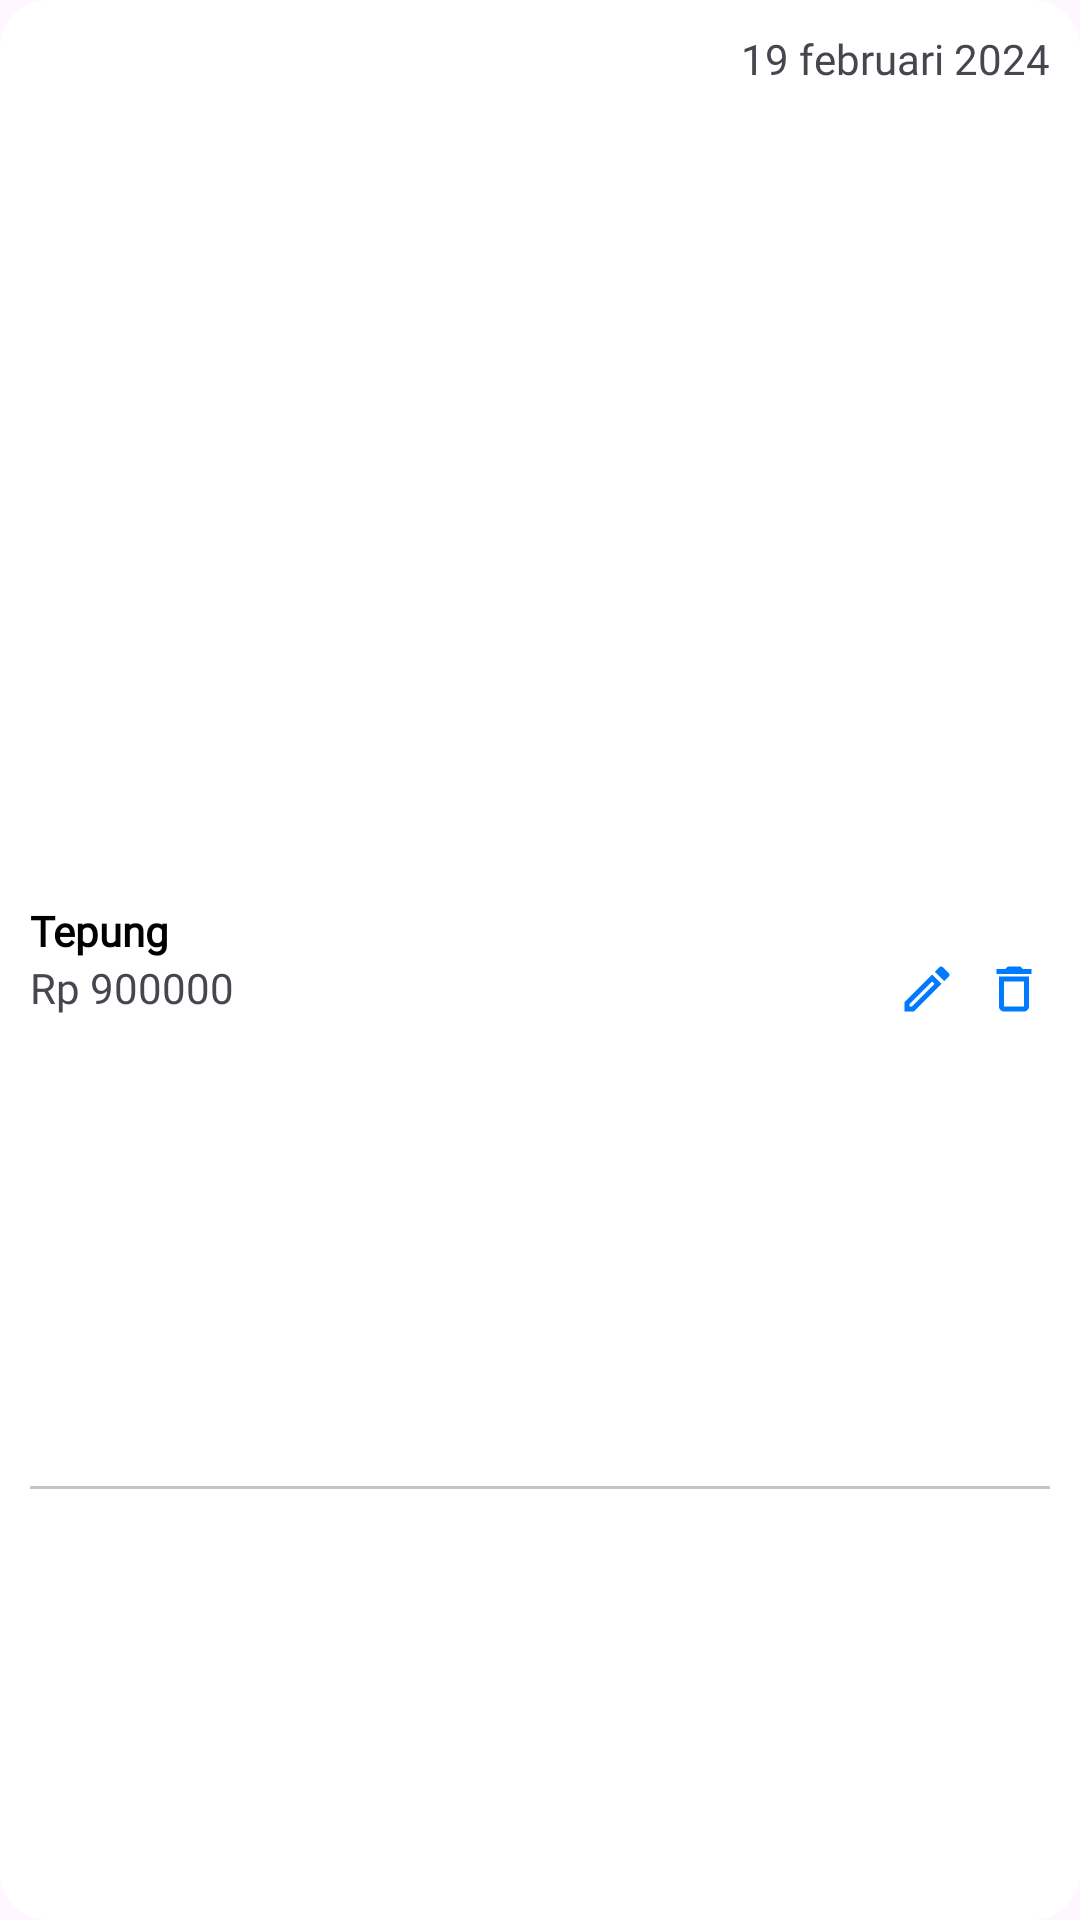

Produce the Android XML layout that renders to this screen, including the resource entries it uses.
<!-- AndroidManifest.xml: application theme Theme.Database -->
<!-- res/layout/list_bahan.xml -->
<?xml version="1.0" encoding="utf-8"?>
<androidx.constraintlayout.widget.ConstraintLayout
    xmlns:android="http://schemas.android.com/apk/res/android"
    android:layout_width="match_parent"
    android:layout_height="wrap_content"
    xmlns:app="http://schemas.android.com/apk/res-auto"
    xmlns:tools="http://schemas.android.com/tools"
    android:layout_marginLeft="10dp"
    android:layout_marginRight="10dp"
    android:paddingTop="10dp"
    android:paddingLeft="10dp"
    android:paddingRight="10dp"
    android:backgroundTint="@color/sec_bg"
    android:background="@drawable/bg_pilihan">

    <TextView
        android:id="@+id/namaBahan"
        android:layout_width="0dp"
        android:layout_height="wrap_content"
        android:textColor="@color/main_font"
        android:textStyle="bold"
        android:layout_marginEnd="10dp"
        android:layout_marginBottom="30dp"
        android:text="Tepung"
        android:fontFamily="@font/inter"
        app:layout_constraintTop_toTopOf="parent"
        app:layout_constraintBottom_toBottomOf="parent"
        app:layout_constraintStart_toStartOf="parent"
        app:layout_constraintEnd_toStartOf="@+id/edit"/>
    <TextView
        android:id="@+id/harga"
        android:layout_width="0dp"
        android:layout_height="wrap_content"
        app:layout_constraintTop_toBottomOf="@id/namaBahan"
        app:layout_constraintStart_toStartOf="@id/namaBahan"
        android:text="Rp 900000"
        android:fontFamily="@font/inter"/>

    <TextView
        android:id="@+id/date"
        android:layout_width="wrap_content"
        android:layout_height="wrap_content"
        android:text="19 februari 2024"
        android:fontFamily="@font/inter"
        app:layout_constraintEnd_toEndOf="parent"
        app:layout_constraintTop_toTopOf="parent" />

    <ImageButton
        android:id="@+id/edit"
        android:layout_width="24dp"
        android:layout_height="24dp"
        android:layout_marginRight="5dp"
        android:layout_marginBottom="10dp"
        android:background="@null"
        android:src="@drawable/outline_edit_20"
        app:layout_constraintTop_toBottomOf="@id/date"
        app:layout_constraintEnd_toStartOf="@+id/hapus"
        app:layout_constraintBottom_toBottomOf="parent"/>
    <ImageButton
        android:id="@+id/hapus"
        android:layout_width="24dp"
        android:layout_height="24dp"
        android:layout_marginBottom="10dp"
        android:background="@null"
        android:src="@drawable/baseline_delete_outline_20"
        app:layout_constraintTop_toBottomOf="@id/date"
        app:layout_constraintBottom_toBottomOf="parent"
        app:layout_constraintEnd_toEndOf="parent"/>

    <View
        android:layout_width="match_parent"
        android:layout_height="1dp"
        android:background="@color/grey"
        app:layout_constraintBottom_toBottomOf="parent"
        app:layout_constraintTop_toBottomOf="@id/edit"
        android:layout_marginTop="10dp"/>

</androidx.constraintlayout.widget.ConstraintLayout>
<!-- resources referenced by this layout -->
<resources>
  <color name="grey">#C5C5C7</color>
  <color name="main_font">#000000</color>
  <color name="sec_bg">#FFFFFF</color>
  <!-- drawable baseline_delete_outline_20 (drawable) -->
  <vector xmlns:android="http://schemas.android.com/apk/res/android" android:height="20dp" android:tint="#007AFF" android:viewportHeight="24" android:viewportWidth="24" android:width="20dp">
        
      <path android:fillColor="@android:color/white" android:pathData="M6,19c0,1.1 0.9,2 2,2h8c1.1,0 2,-0.9 2,-2L18,7L6,7v12zM8,9h8v10L8,19L8,9zM15.5,4l-1,-1h-5l-1,1L5,4v2h14L19,4z"/>
      
  </vector>
  <!-- drawable bg_pilihan (drawable) -->
  <shape xmlns:android="http://schemas.android.com/apk/res/android">
      <solid
          android:color="@color/alpha"/>
      <corners
          android:topRightRadius="16dp"
          android:topLeftRadius="16dp"
          android:bottomRightRadius="16dp"
          android:bottomLeftRadius="16dp"/>
  </shape>
  <!-- drawable outline_edit_20 (drawable) -->
  <vector xmlns:android="http://schemas.android.com/apk/res/android" android:height="20dp" android:tint="#007AFF" android:viewportHeight="24" android:viewportWidth="24" android:width="20dp">
        
      <path android:fillColor="@android:color/white" android:pathData="M14.06,9.02l0.92,0.92L5.92,19L5,19v-0.92l9.06,-9.06M17.66,3c-0.25,0 -0.51,0.1 -0.7,0.29l-1.83,1.83 3.75,3.75 1.83,-1.83c0.39,-0.39 0.39,-1.02 0,-1.41l-2.34,-2.34c-0.2,-0.2 -0.45,-0.29 -0.71,-0.29zM14.06,6.19L3,17.25L3,21h3.75L17.81,9.94l-3.75,-3.75z"/>
      
  </vector>
  <style name="Theme.Database" parent="Base.Theme.Database" />
  <color name="alpha">#FFD181</color>
  <style name="Base.Theme.Database" parent="Theme.Material3.DayNight.NoActionBar">
          
          
      </style>
</resources>
